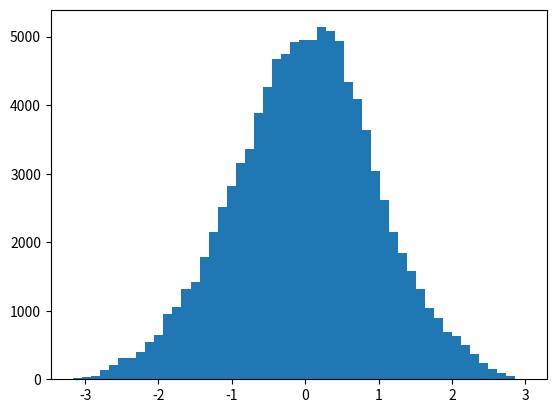

Python code for this plot: (Note: this script raises an exception after producing the figure.)
# -*- coding: utf-8 -*-
"""
Created on Fri Nov  4 16:05:24 2016

[redacted]
"""

import numpy as np
from numpy.random import random
import matplotlib.pyplot as plt

N = int(1e5)

x = np.zeros(N)

delta = 0.2
sigma = 1

x[0] = random()

def gaussian(x):
    return np.exp(-x**2/(2*sigma**2))/(sigma * np.sqrt(2*np.pi))

for i in range(1, N):
    x_new = x[i-1] + delta*(random()-0.5)*2
    alpha = min(1, gaussian(x_new)/gaussian(x[i-1]))
    
    u = random()
    if (u < alpha):
        x[i] = x_new
    else:
        x[i] = x[i-1]
        
plt.hist(x, bins = 50, normed = True)
plt.show()